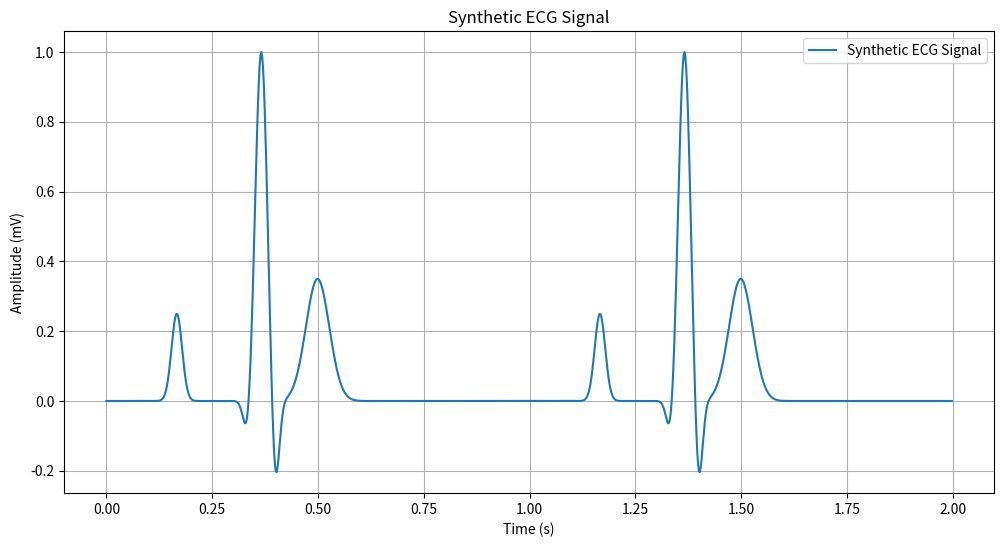
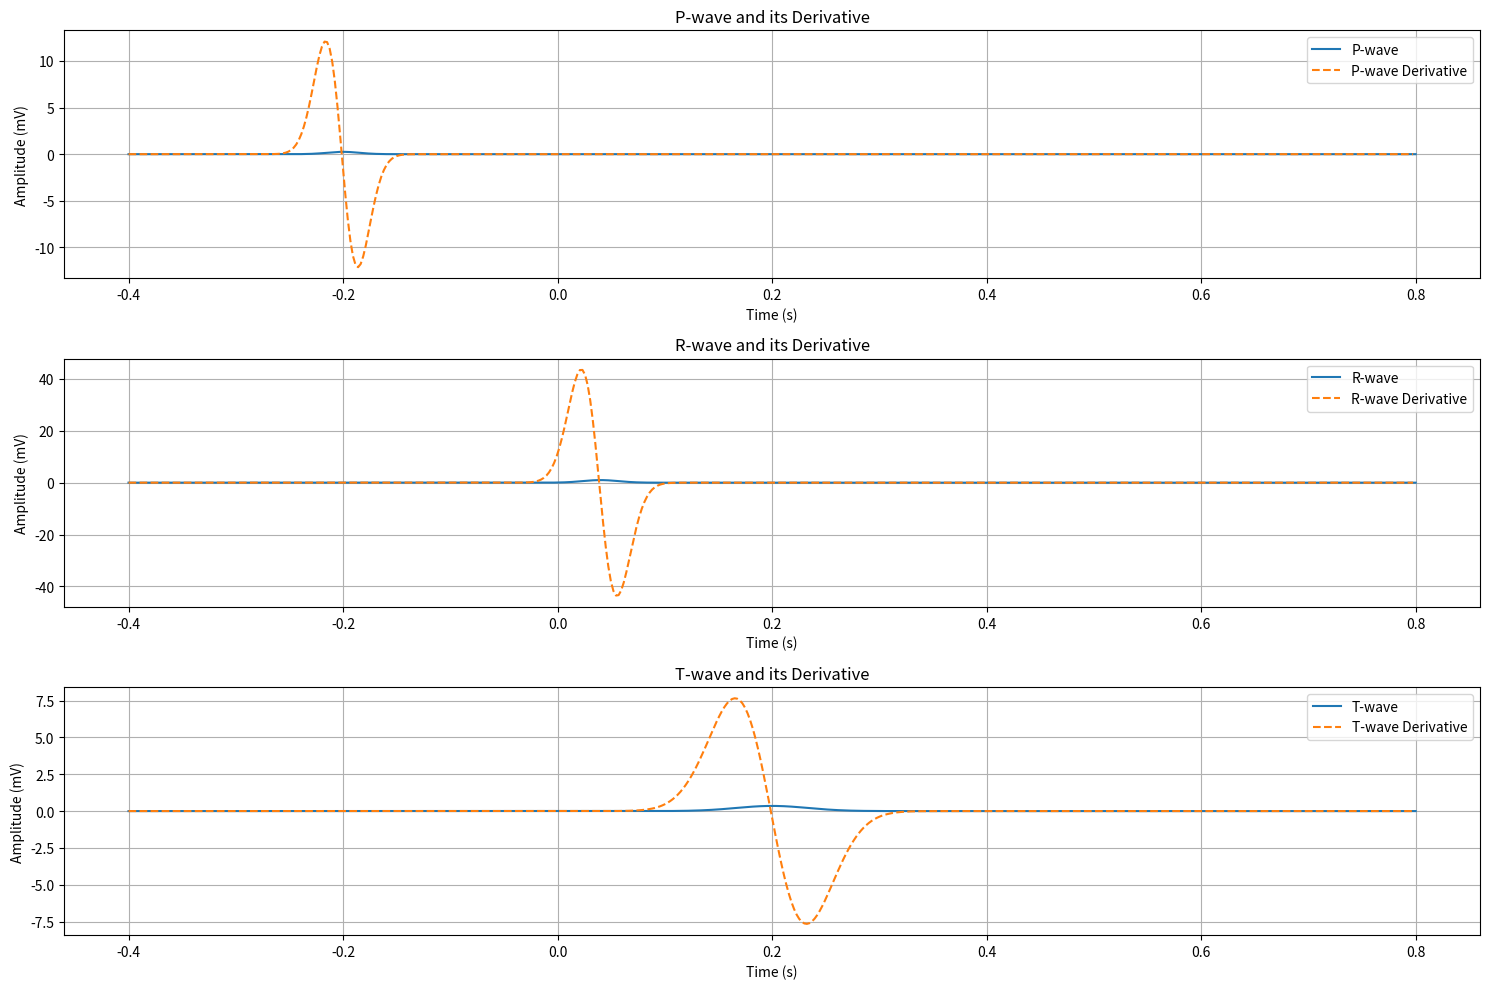
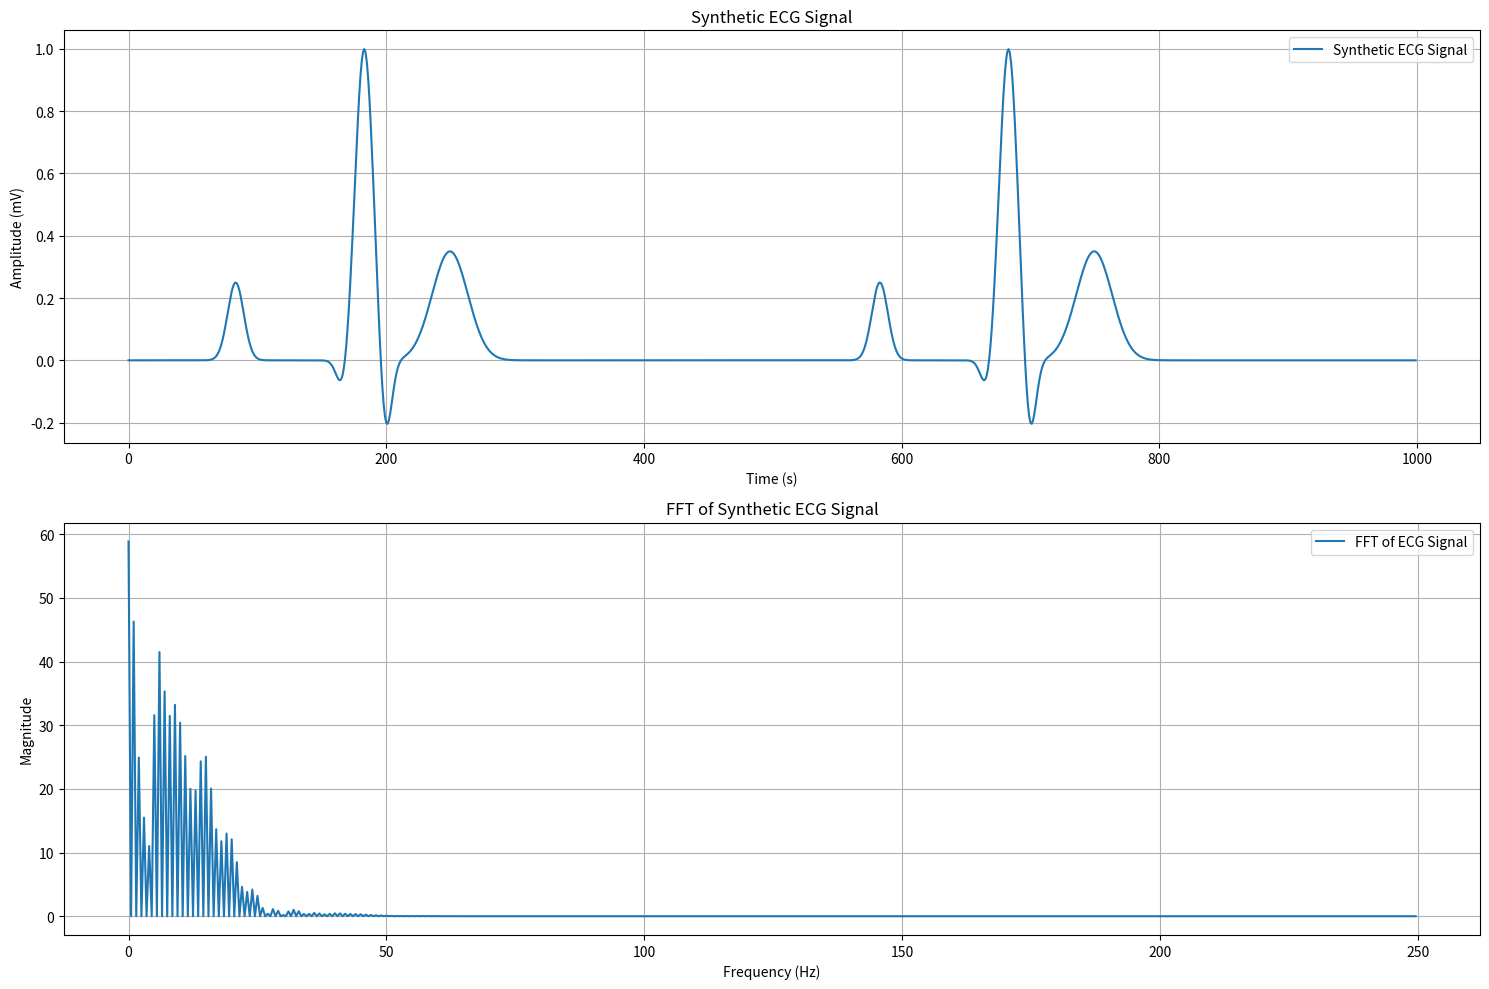

These charts were generated, in order, by the following Python code: (Note: this script raises an exception after producing the figures.)
import numpy as np
import matplotlib.pyplot as plt

# Parameters for ECG synthesis
fs = 500  # Sampling frequency in Hz
duration = 2  # Signal duration in seconds
t = np.linspace(0, duration, duration * fs, endpoint=False)  # Time vector

# Heart rate parameters
heart_rate = 60  # bpm
rr_interval = 60 / heart_rate  # seconds
samples_per_rr = int(rr_interval * fs)

# Synthetic ECG waveform components
def generate_p_wave(t, amplitude=0.25, duration=0.09, start=-0.2):
    return amplitude * np.exp(-((t - start) ** 2) / (2 * (duration / 6) ** 2))

def generate_q_wave(t, amplitude=-0.1, duration=0.066, start=0):
    return amplitude * np.exp(-((t - start) ** 2) / (2 * (duration / 6) ** 2))

def generate_r_wave(t, amplitude=1, duration=0.1, start=0.04):
    return amplitude * np.exp(-((t - start) ** 2) / (2 * (duration / 6) ** 2))

def generate_s_wave(t, amplitude=-0.25, duration=0.066, start=0.08):
    return amplitude * np.exp(-((t - start) ** 2) / (2 * (duration / 6) ** 2))

def generate_t_wave(t, amplitude=0.35, duration=0.2, start=0.2):
    return amplitude * np.exp(-((t - start) ** 2) / (2 * (duration / 6) ** 2))

# Assemble a single ECG cycle
time_cycle = np.linspace(-0.4, 0.8, samples_per_rr)
p_wave = generate_p_wave(time_cycle)
q_wave = generate_q_wave(time_cycle)
r_wave = generate_r_wave(time_cycle)
s_wave = generate_s_wave(time_cycle)
t_wave = generate_t_wave(time_cycle)

ecg_cycle = p_wave + q_wave + r_wave + s_wave + t_wave

# Replicate the cycle to form a complete ECG signal
num_cycles = int(np.ceil(len(t) / len(time_cycle)))
ecg_signal = np.tile(ecg_cycle, num_cycles)[:len(t)]

# Plot the synthetic ECG signal
plt.figure(figsize=(12, 6))
plt.plot(t, ecg_signal, label="Synthetic ECG Signal")
plt.title("Synthetic ECG Signal")
plt.xlabel("Time (s)")
plt.ylabel("Amplitude (mV)")
plt.grid()
plt.legend()
plt.show()




# Heart rate parameters
heart_rate = 60  # bpm
rr_interval = 60 / heart_rate  # seconds
samples_per_rr = int(rr_interval * fs)

# Synthetic ECG waveform components
def generate_p_wave(t, amplitude=0.25, duration=0.09, start=-0.2):
    return amplitude * np.exp(-((t - start) ** 2) / (2 * (duration / 6) ** 2))

def generate_q_wave(t, amplitude=-0.1, duration=0.066, start=0):
    return amplitude * np.exp(-((t - start) ** 2) / (2 * (duration / 6) ** 2))

def generate_r_wave(t, amplitude=1, duration=0.1, start=0.04):
    return amplitude * np.exp(-((t - start) ** 2) / (2 * (duration / 6) ** 2))

def generate_s_wave(t, amplitude=-0.25, duration=0.066, start=0.08):
    return amplitude * np.exp(-((t - start) ** 2) / (2 * (duration / 6) ** 2))

def generate_t_wave(t, amplitude=0.35, duration=0.2, start=0.2):
    return amplitude * np.exp(-((t - start) ** 2) / (2 * (duration / 6) ** 2))

# Assemble a single ECG cycle
time_cycle = np.linspace(-0.4, 0.8, samples_per_rr)
p_wave = generate_p_wave(time_cycle)
q_wave = generate_q_wave(time_cycle)
r_wave = generate_r_wave(time_cycle)
s_wave = generate_s_wave(time_cycle)
t_wave = generate_t_wave(time_cycle)

ecg_cycle = p_wave + q_wave + r_wave + s_wave + t_wave

# Replicate the cycle to form a complete ECG signal
num_cycles = int(np.ceil(len(t) / len(time_cycle)))
ecg_signal = np.tile(ecg_cycle, num_cycles)[:len(t)]

# Euler differentiation for P-wave, R-wave, and T-wave
def euler_diff(signal, dt):
    return np.diff(signal) / dt

dt = 1 / fs
p_wave_diff = euler_diff(p_wave, dt)
r_wave_diff = euler_diff(r_wave, dt)
t_wave_diff = euler_diff(t_wave, dt)

# Time vectors for differentiated signals
time_diff = time_cycle[:-1]

# Plot the original and differentiated waves
plt.figure(figsize=(15, 10))

# P-wave and its derivative
plt.subplot(3, 1, 1)
plt.plot(time_cycle, p_wave, label="P-wave")
plt.plot(time_diff, p_wave_diff, label="P-wave Derivative", linestyle='dashed')
plt.title("P-wave and its Derivative")
plt.xlabel("Time (s)")
plt.ylabel("Amplitude (mV)")
plt.legend()
plt.grid()

# R-wave and its derivative
plt.subplot(3, 1, 2)
plt.plot(time_cycle, r_wave, label="R-wave")
plt.plot(time_diff, r_wave_diff, label="R-wave Derivative", linestyle='dashed')
plt.title("R-wave and its Derivative")
plt.xlabel("Time (s)")
plt.ylabel("Amplitude (mV)")
plt.legend()
plt.grid()

# T-wave and its derivative
plt.subplot(3, 1, 3)
plt.plot(time_cycle, t_wave, label="T-wave")
plt.plot(time_diff, t_wave_diff, label="T-wave Derivative", linestyle='dashed')
plt.title("T-wave and its Derivative")
plt.xlabel("Time (s)")
plt.ylabel("Amplitude (mV)")
plt.legend()
plt.grid()

plt.tight_layout()
plt.show()


# Perform FFT on the synthetic ECG signal
fft_ecg = np.fft.fft(ecg_signal)
fft_freqs = np.fft.fftfreq(len(ecg_signal), d=1/fs)
fft_magnitude = np.abs(fft_ecg)

# Filter only positive frequencies for plotting
positive_freqs = fft_freqs[:len(fft_freqs) // 2]
positive_magnitude = fft_magnitude[:len(fft_magnitude) // 2]

# Plot the synthetic ECG signal and its FFT
plt.figure(figsize=(15, 10))

# Plot synthetic ECG signal
plt.subplot(2, 1, 1)
plt.plot( ecg_signal, label="Synthetic ECG Signal")
plt.title("Synthetic ECG Signal")
plt.xlabel("Time (s)")
plt.ylabel("Amplitude (mV)")
plt.grid()
plt.legend()

# Plot FFT of the ECG signal
plt.subplot(2, 1, 2)
plt.plot(positive_freqs, positive_magnitude, label="FFT of ECG Signal")
plt.title("FFT of Synthetic ECG Signal")
plt.xlabel("Frequency (Hz)")
plt.ylabel("Magnitude")
plt.grid()
plt.legend()

plt.tight_layout()
plt.show()



# Redefine parameters and time vector for a single ECG cycle
t_cycle = np.linspace(-0.4, 0.8, samples_per_rr)

# Recalculate wave components for one ECG cycle
p_wave = gaussian_wave(t_cycle, amplitude=0.25, duration=0.09, center=-0.2)
q_wave = gaussian_wave(t_cycle, amplitude=-0.1, duration=0.066, center=0)
r_wave = gaussian_wave(t_cycle, amplitude=1, duration=0.1, center=0.04)
s_wave = gaussian_wave(t_cycle, amplitude=-0.25, duration=0.066, center=0.08)
t_wave = gaussian_wave(t_cycle, amplitude=0.35, duration=0.2, center=0.2)

# Perform FFT on individual wave components (P-wave to T-wave)
fft_p_wave = np.fft.fft(p_wave)
fft_q_wave = np.fft.fft(q_wave)
fft_r_wave = np.fft.fft(r_wave)
fft_s_wave = np.fft.fft(s_wave)
fft_t_wave = np.fft.fft(t_wave)

# Frequencies corresponding to FFT results
fft_freqs_cycle = np.fft.fftfreq(len(t_cycle), d=1/fs)

# Magnitude of FFT (only positive frequencies)
positive_freqs_cycle = fft_freqs_cycle[:len(fft_freqs_cycle) // 2]
fft_p_wave_mag = np.abs(fft_p_wave[:len(fft_p_wave) // 2])
fft_q_wave_mag = np.abs(fft_q_wave[:len(fft_q_wave) // 2])
fft_r_wave_mag = np.abs(fft_r_wave[:len(fft_r_wave) // 2])
fft_s_wave_mag = np.abs(fft_s_wave[:len(fft_s_wave) // 2])
fft_t_wave_mag = np.abs(fft_t_wave[:len(fft_t_wave) // 2])

# Plot FFT for each wave component
plt.figure(figsize=(15, 10))

plt.subplot(5, 1, 1)
plt.plot(positive_freqs_cycle, fft_p_wave_mag, label="FFT of P-wave")
plt.title("FFT of P-wave")
plt.xlabel("Frequency (Hz)")
plt.ylabel("Magnitude")
plt.grid()
plt.legend()

plt.subplot(5, 1, 2)
plt.plot(positive_freqs_cycle, fft_q_wave_mag, label="FFT of Q-wave")
plt.title("FFT of Q-wave")
plt.xlabel("Frequency (Hz)")
plt.ylabel("Magnitude")
plt.grid()
plt.legend()

plt.subplot(5, 1, 3)
plt.plot(positive_freqs_cycle, fft_r_wave_mag, label="FFT of R-wave")
plt.title("FFT of R-wave")
plt.xlabel("Frequency (Hz)")
plt.ylabel("Magnitude")
plt.grid()
plt.legend()

plt.subplot(5, 1, 4)
plt.plot(positive_freqs_cycle, fft_s_wave_mag, label="FFT of S-wave")
plt.title("FFT of S-wave")
plt.xlabel("Frequency (Hz)")
plt.ylabel("Magnitude")
plt.grid()
plt.legend()

plt.subplot(5, 1, 5)
plt.plot(positive_freqs_cycle, fft_t_wave_mag, label="FFT of T-wave")
plt.title("FFT of T-wave")
plt.xlabel("Frequency (Hz)")
plt.ylabel("Magnitude")
plt.grid()
plt.legend()

plt.tight_layout()
plt.show()



# Recalculate wave components for one ECG cycle (using gaussian_wave)
p_wave = gaussian_wave(t_cycle, amplitude=0.25, duration=0.09, center=-0.2)
q_wave = gaussian_wave(t_cycle, amplitude=-0.1, duration=0.066, center=0)
r_wave = gaussian_wave(t_cycle, amplitude=1, duration=0.1, center=0.04)
s_wave = gaussian_wave(t_cycle, amplitude=-0.25, duration=0.066, center=0.08)
t_wave = gaussian_wave(t_cycle, amplitude=0.35, duration=0.2, center=0.2)

# Combine QRS complex as a single waveform (Q + R + S)
qrs_wave = q_wave + r_wave + s_wave

# Perform FFT on the combined QRS complex waveform
fft_qrs_wave = np.fft.fft(qrs_wave)

# Frequencies corresponding to FFT results
fft_freqs_cycle = np.fft.fftfreq(len(t_cycle), d=1/fs)

# Magnitude of FFT (only positive frequencies)
positive_freqs_cycle = fft_freqs_cycle[:len(fft_freqs_cycle) // 2]
fft_qrs_wave_mag = np.abs(fft_qrs_wave[:len(fft_qrs_wave) // 2])

# Plot FFT for the combined QRS complex with logarithmic y-axis
plt.figure(figsize=(10, 6))
plt.plot(positive_freqs_cycle, fft_p_wave_mag, label="FFT of P-wave")
plt.plot(positive_freqs_cycle, fft_qrs_wave_mag, label="FFT of Combined QRS Complex")
plt.plot(positive_freqs_cycle, fft_t_wave_mag, label="FFT of T-wave")
plt.title("FFT of Combined QRS Complex (Logarithmic Scale)")
plt.xlabel("Frequency (Hz)")
plt.ylabel("Magnitude (Log Scale)")
plt.grid()
plt.yscale('log')  # Set y-axis to logarithmic scale
plt.legend()

plt.tight_layout()
plt.show()
